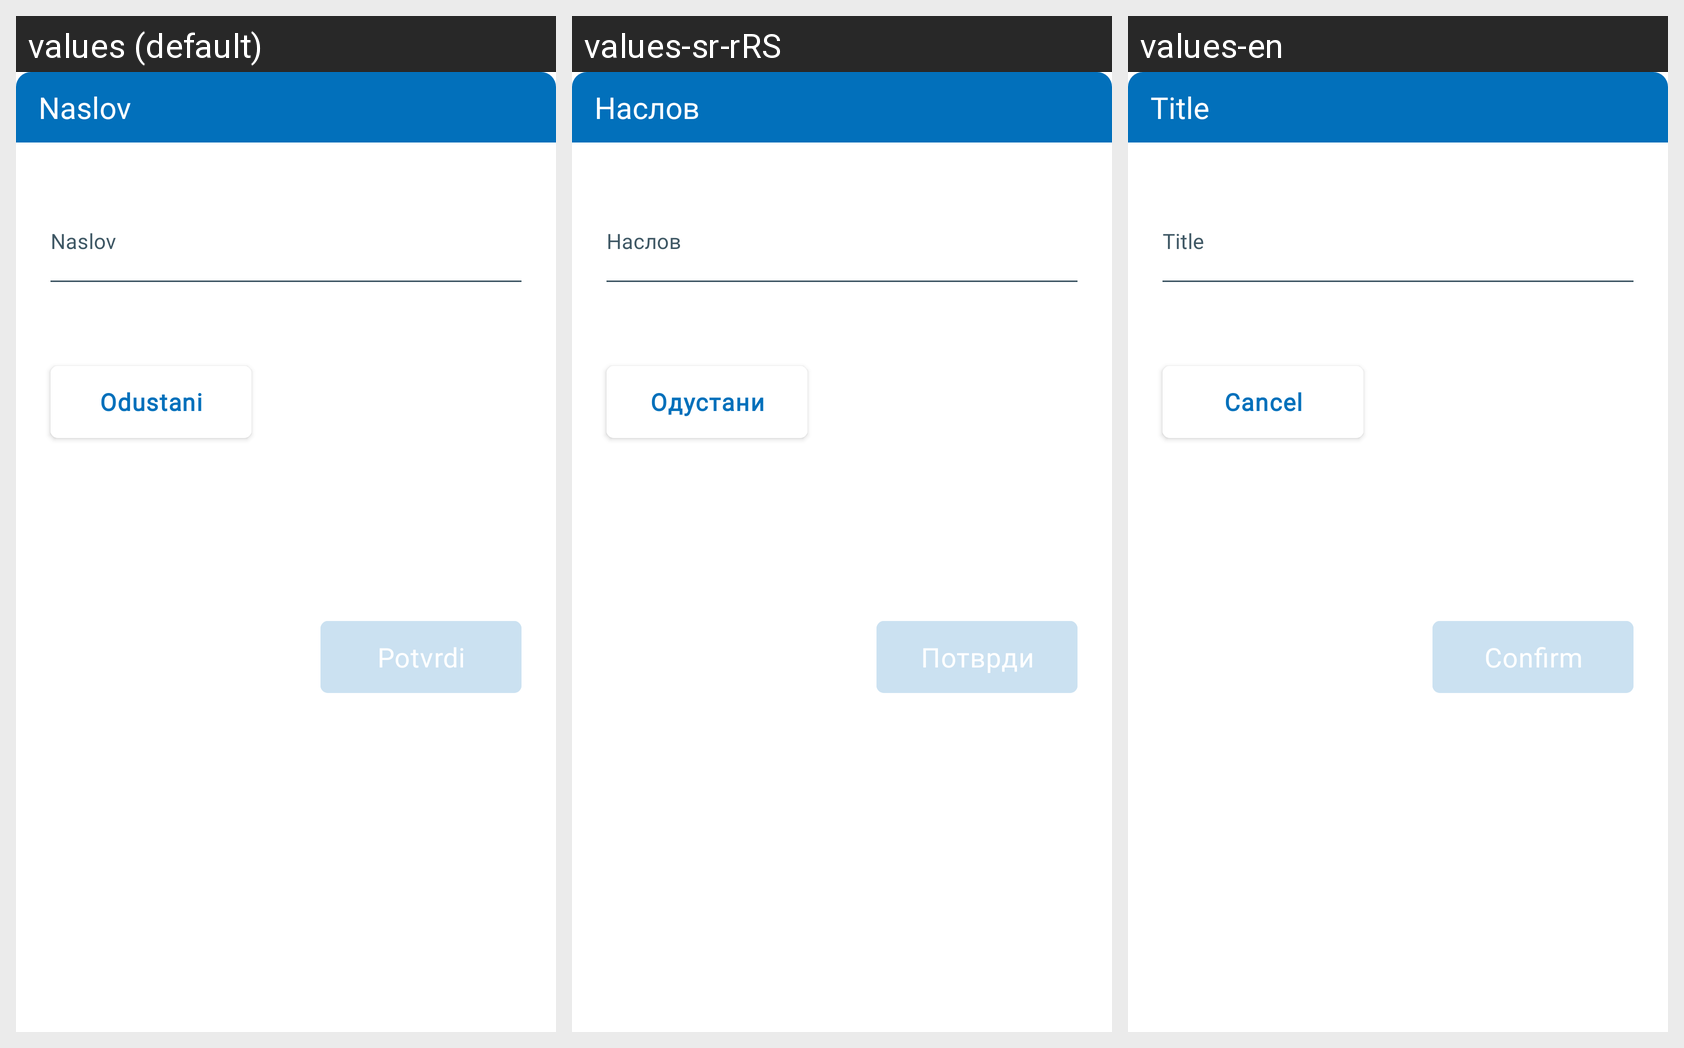

This grid shows one Android layout under several languages. Give, for every string resource on the screen, its name, the default text and each shown locale's text.
Android screen res/layout/fragment_title_bottom_sheet.xml rendered under 3 locales, left to right: values (default), values-sr-rRS, values-en. Device: Nexus 5 (rendered at 1080×1920; each locale shown at half size, 540×960, under a caption strip naming it); theme Theme.E_Zdravlje.
Strings drawn on this screen, with the default value and each locale's value (text and hints the layout hard-codes, and strings that could not be matched under every locale, appear in the picture but are not listed):

fragment_title_bottom_sheet_header_title
  values: Naslov
  values-sr-rRS: Наслов
  values-en: Title

fragment_title_bottom_sheet_title_et
  values: Naslov
  values-sr-rRS: Наслов
  values-en: Title

fragment_title_bottom_sheet_cancel_btn
  values: Odustani
  values-sr-rRS: Одустани
  values-en: Cancel

fragment_title_bottom_sheet_confirm_btn
  values: Potvrdi
  values-sr-rRS: Потврди
  values-en: Confirm
